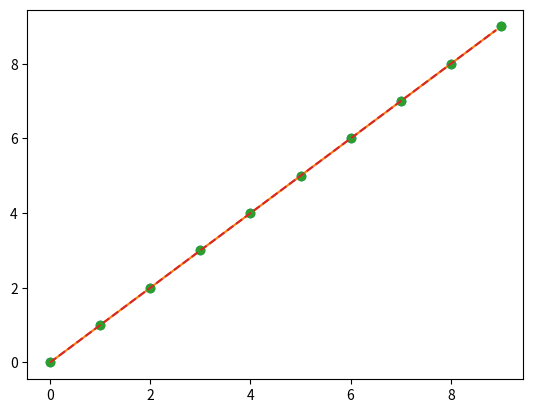

This figure's Python source:
import numpy as np
from matplotlib import pyplot as plt
from scipy import interpolate

x = np.arange(0, 10)
y = np.arange(0,10)
f = interpolate.interp1d(x, y, kind='cubic')
f1 = interpolate.interp1d(x, y, kind='quadratic')

xnew = np.arange(0,9, 0.1)
ynew = f(xnew)
# use interpolation function returned by `interp1d`
xnew1 = np.arange(0,9, 0.1)
ynew1 = f1(xnew1) 

plt.plot(x, y, 'o', xnew, ynew, '-')
plt.plot(x, y, 'o', xnew1, ynew1, '--')
plt.show()
